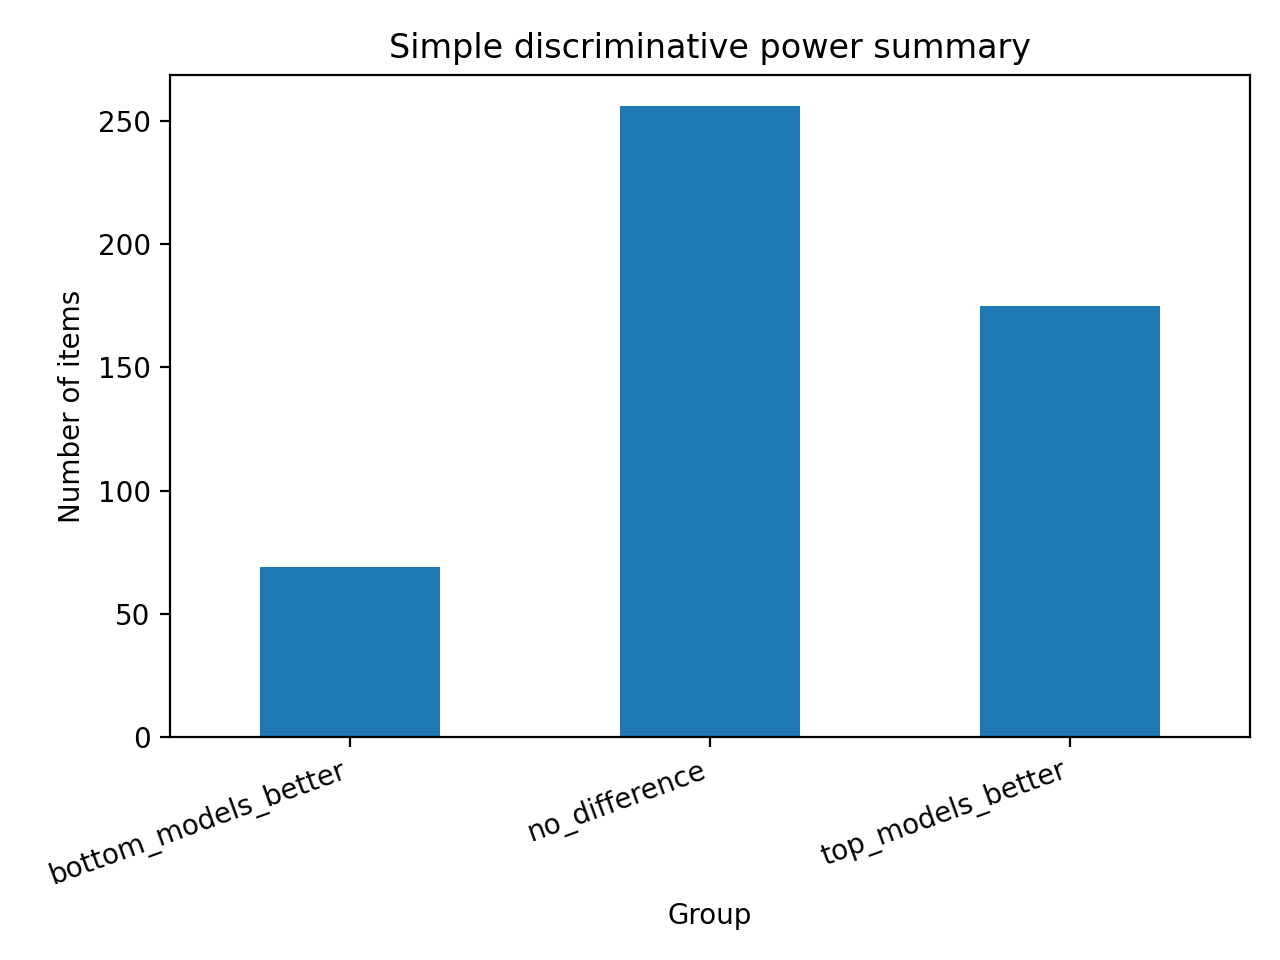

The table this chart was drawn from, first rows:
discriminative_group, count, share
bottom_models_better, 69, 0.138
no_difference, 256, 0.512
top_models_better, 175, 0.35
